Run: headless pygame with SDL's dummy video driver; simulated clock (each Clock.tick advances the game by its frame time, no real sleeping); random seed 0; keys injected as events and as key.get_pressed() state; no mouse input.
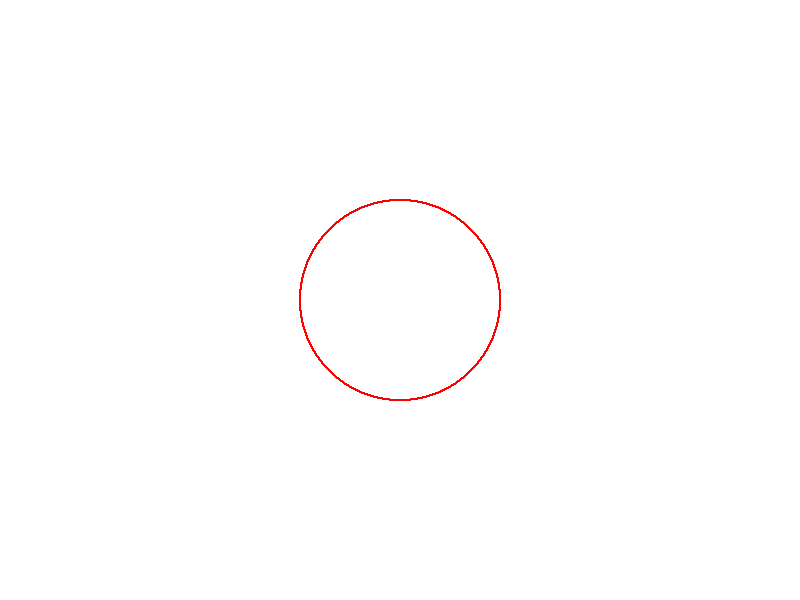
Frame 1 of 4 · flips 1–60 · no input
Frame 2 of 4 · flips 61–180 · tapped SPACE, RETURN · held RIGHT (→), D · screen unchanged from frame 1, image omitted
Frame 3 of 4 · flips 181–300 · held DOWN (↓), S · screen unchanged from frame 2, image omitted
Frame 4 of 4 · flips 301–420 · held LEFT (←), A, UP (↑), W · screen unchanged from frame 3, image omitted

The pygame program that drew these frames:

import pygame
import sys

# Initialize Pygame
pygame.init()

# Constants
width, height = 800, 600
center = (width // 2, height // 2)
radius = 100
color = (255, 0, 0)

# Set up display
screen = pygame.display.set_mode((width, height))
pygame.display.set_caption("Midpoint Circle Algorithm")

# Function to draw a circle using the midpoint circle algorithm
def draw_circle(center, radius, color):
    x, y = radius, 0
    p = 1 - radius

    draw_symmetric_points(center, x, y, color)

    while x > y:
        y += 1

        if p <= 0:
            p = p + 2 * y + 1
        else:
            x -= 1
            p = p + 2 * y - 2 * x + 1

        draw_symmetric_points(center, x, y, color)

# Function to draw symmetric points based on the given points
def draw_symmetric_points(center, x, y, color):
    points = [
        (center[0] + x, center[1] - y),
        (center[0] - x, center[1] - y),
        (center[0] + x, center[1] + y),
        (center[0] - x, center[1] + y),
        (center[0] + y, center[1] - x),
        (center[0] - y, center[1] - x),
        (center[0] + y, center[1] + x),
        (center[0] - y, center[1] + x)
    ]

    for point in points:
        pygame.draw.circle(screen, color, point, 1)

# Game loop
while True:
    for event in pygame.event.get():
        if event.type == pygame.QUIT:
            pygame.quit()
            sys.exit()

    # Fill the screen with a background color
    screen.fill((255, 255, 255))

    # Draw the circle using the midpoint circle algorithm
    draw_circle(center, radius, color)

    # Update the display
    pygame.display.flip()
